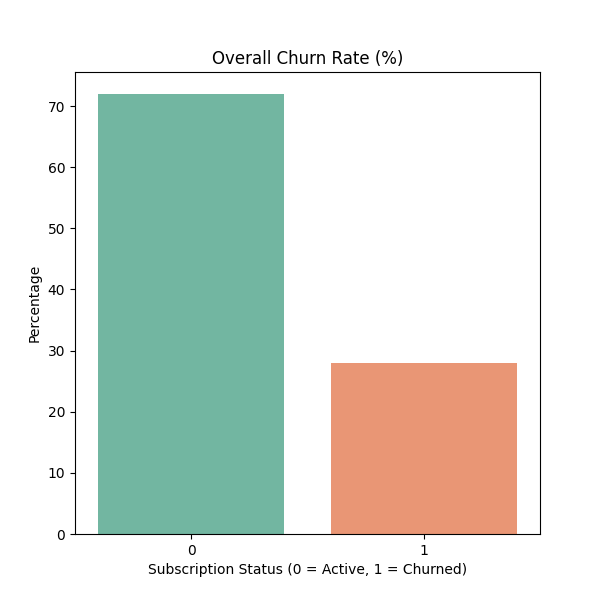

Source data for this figure (header and first rows):
subscription_status, proportion
0, 71.98
1, 28.02
